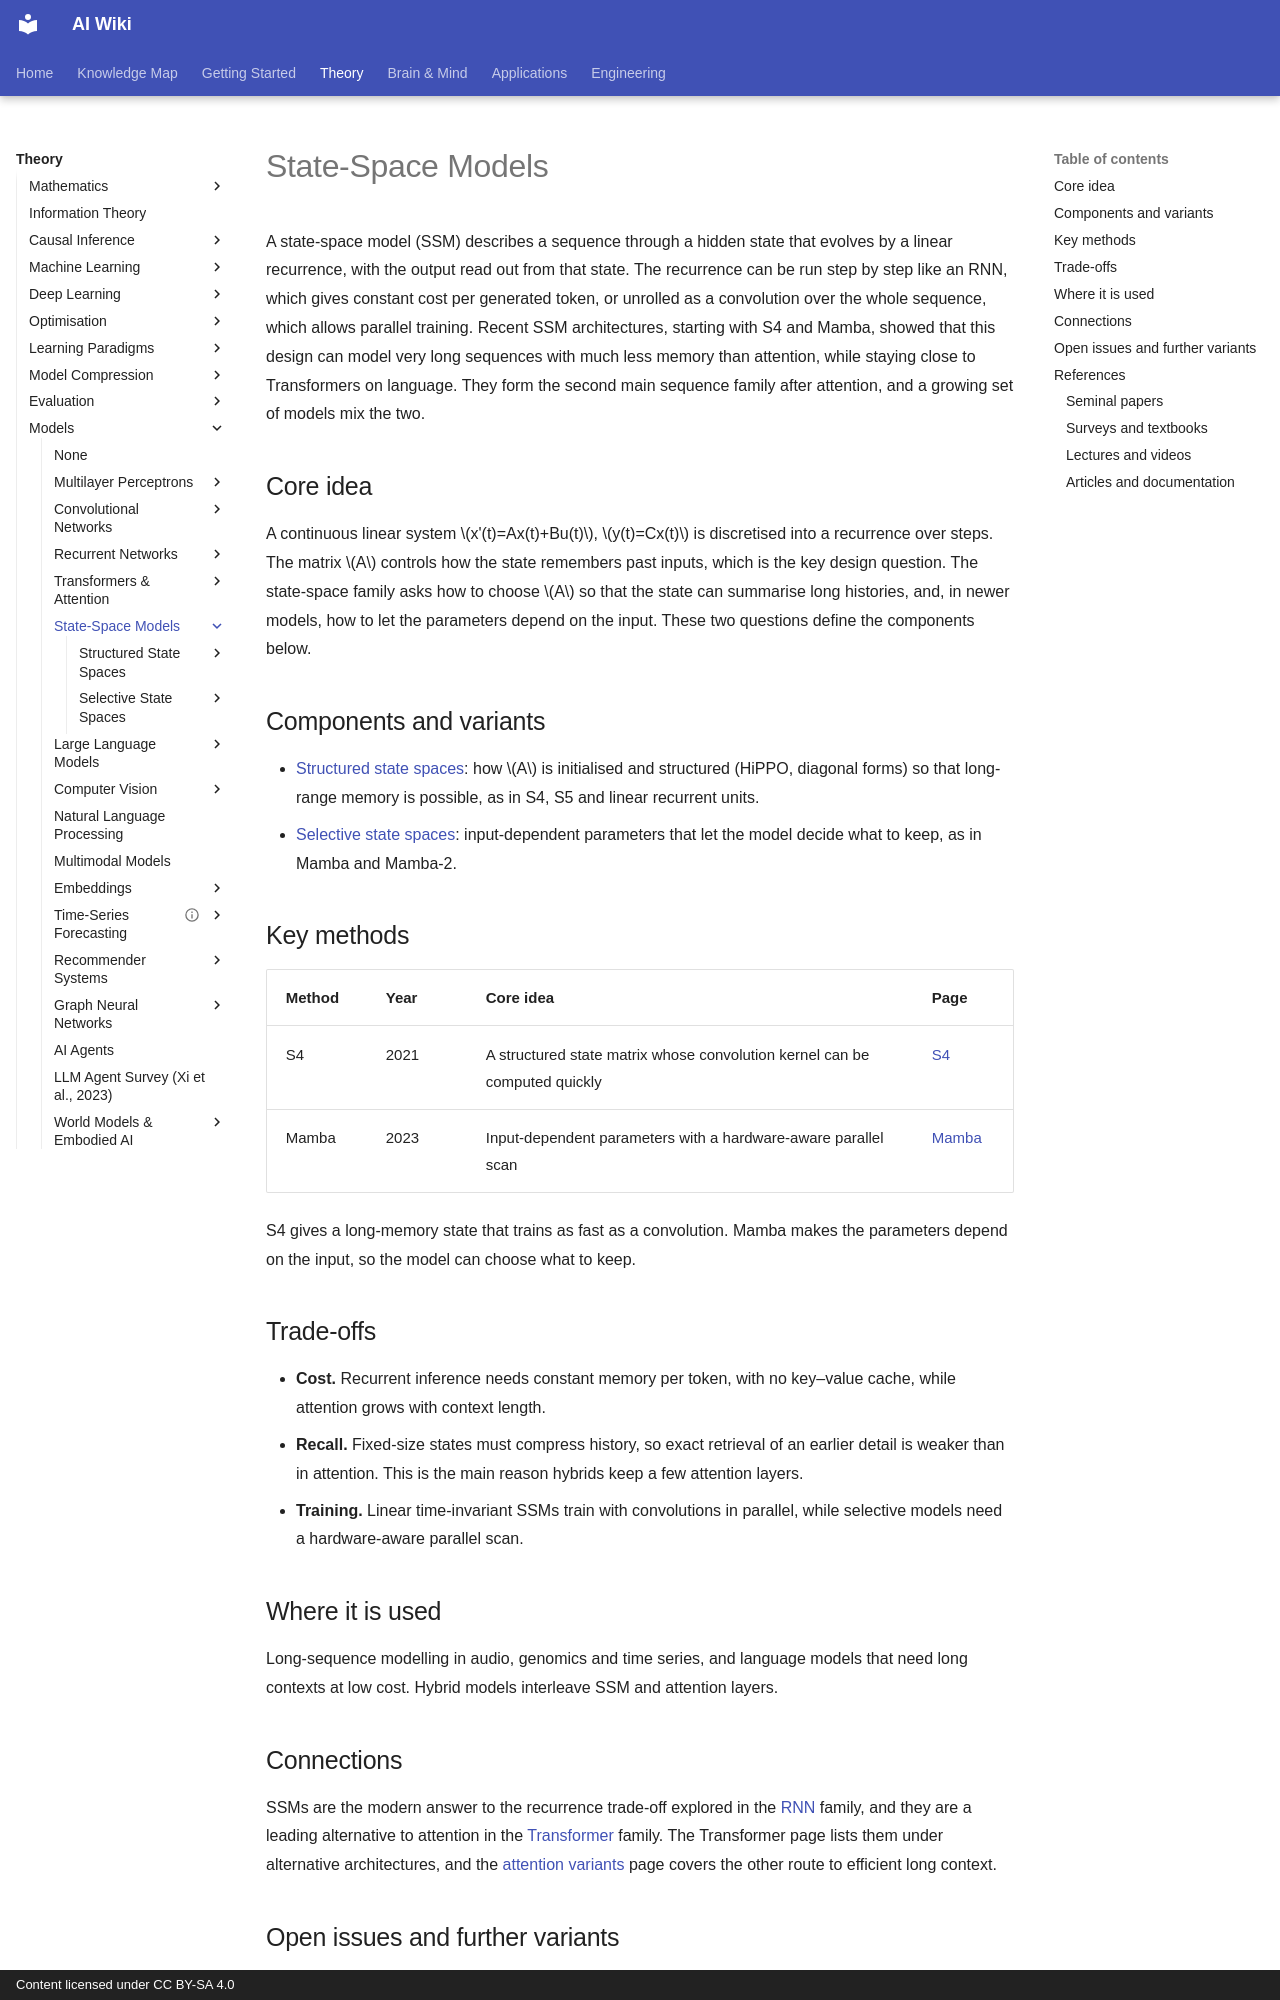

repository: zi-yue-1129/ai-wiki · page: theory/models/ssm/index.html · generator: mkdocs · copyright: Content licensed under CC BY-SA 4.0

---
related:
- theory/models/rnn
- theory/models/transformer
aliases:
  - State-Space Models
  - SSM
  - Mamba
  - 狀態空間模型
tags:
  - state-space models
  - sequence modelling
  - architecture
last_reviewed: 2026-10-28
---

# State-Space Models

A state-space model (SSM) describes a sequence through a hidden state that evolves by a linear recurrence, with the output read out from that state. The recurrence can be run step by step like an RNN, which gives constant cost per generated token, or unrolled as a convolution over the whole sequence, which allows parallel training. Recent SSM architectures, starting with S4 and Mamba, showed that this design can model very long sequences with much less memory than attention, while staying close to Transformers on language. They form the second main sequence family after attention, and a growing set of models mix the two.

## Core idea

A continuous linear system \(x'(t)=Ax(t)+Bu(t)\), \(y(t)=Cx(t)\) is discretised into a recurrence over steps. The matrix \(A\) controls how the state remembers past inputs, which is the key design question. The state-space family asks how to choose \(A\) so that the state can summarise long histories, and, in newer models, how to let the parameters depend on the input. These two questions define the components below.

## Components and variants

- [Structured state spaces](structured-state-spaces/index.md): how \(A\) is initialised and structured (HiPPO, diagonal forms) so that long-range memory is possible, as in S4, S5 and linear recurrent units.
- [Selective state spaces](selective-state-spaces/index.md): input-dependent parameters that let the model decide what to keep, as in Mamba and Mamba-2.

## Key methods

| Method | Year | Core idea | Page |
|---|---|---|---|
| S4 | 2021 | A structured state matrix whose convolution kernel can be computed quickly | [S4](structured-state-spaces/s4/index.md) |
| Mamba | 2023 | Input-dependent parameters with a hardware-aware parallel scan | [Mamba](selective-state-spaces/mamba/index.md) |

S4 gives a long-memory state that trains as fast as a convolution. Mamba makes the parameters depend on the input, so the model can choose what to keep.

## Trade-offs

- **Cost.** Recurrent inference needs constant memory per token, with no key–value cache, while attention grows with context length.
- **Recall.** Fixed-size states must compress history, so exact retrieval of an earlier detail is weaker than in attention. This is the main reason hybrids keep a few attention layers.
- **Training.** Linear time-invariant SSMs train with convolutions in parallel, while selective models need a hardware-aware parallel scan.

## Where it is used

Long-sequence modelling in audio, genomics and time series, and language models that need long contexts at low cost. Hybrid models interleave SSM and attention layers.
